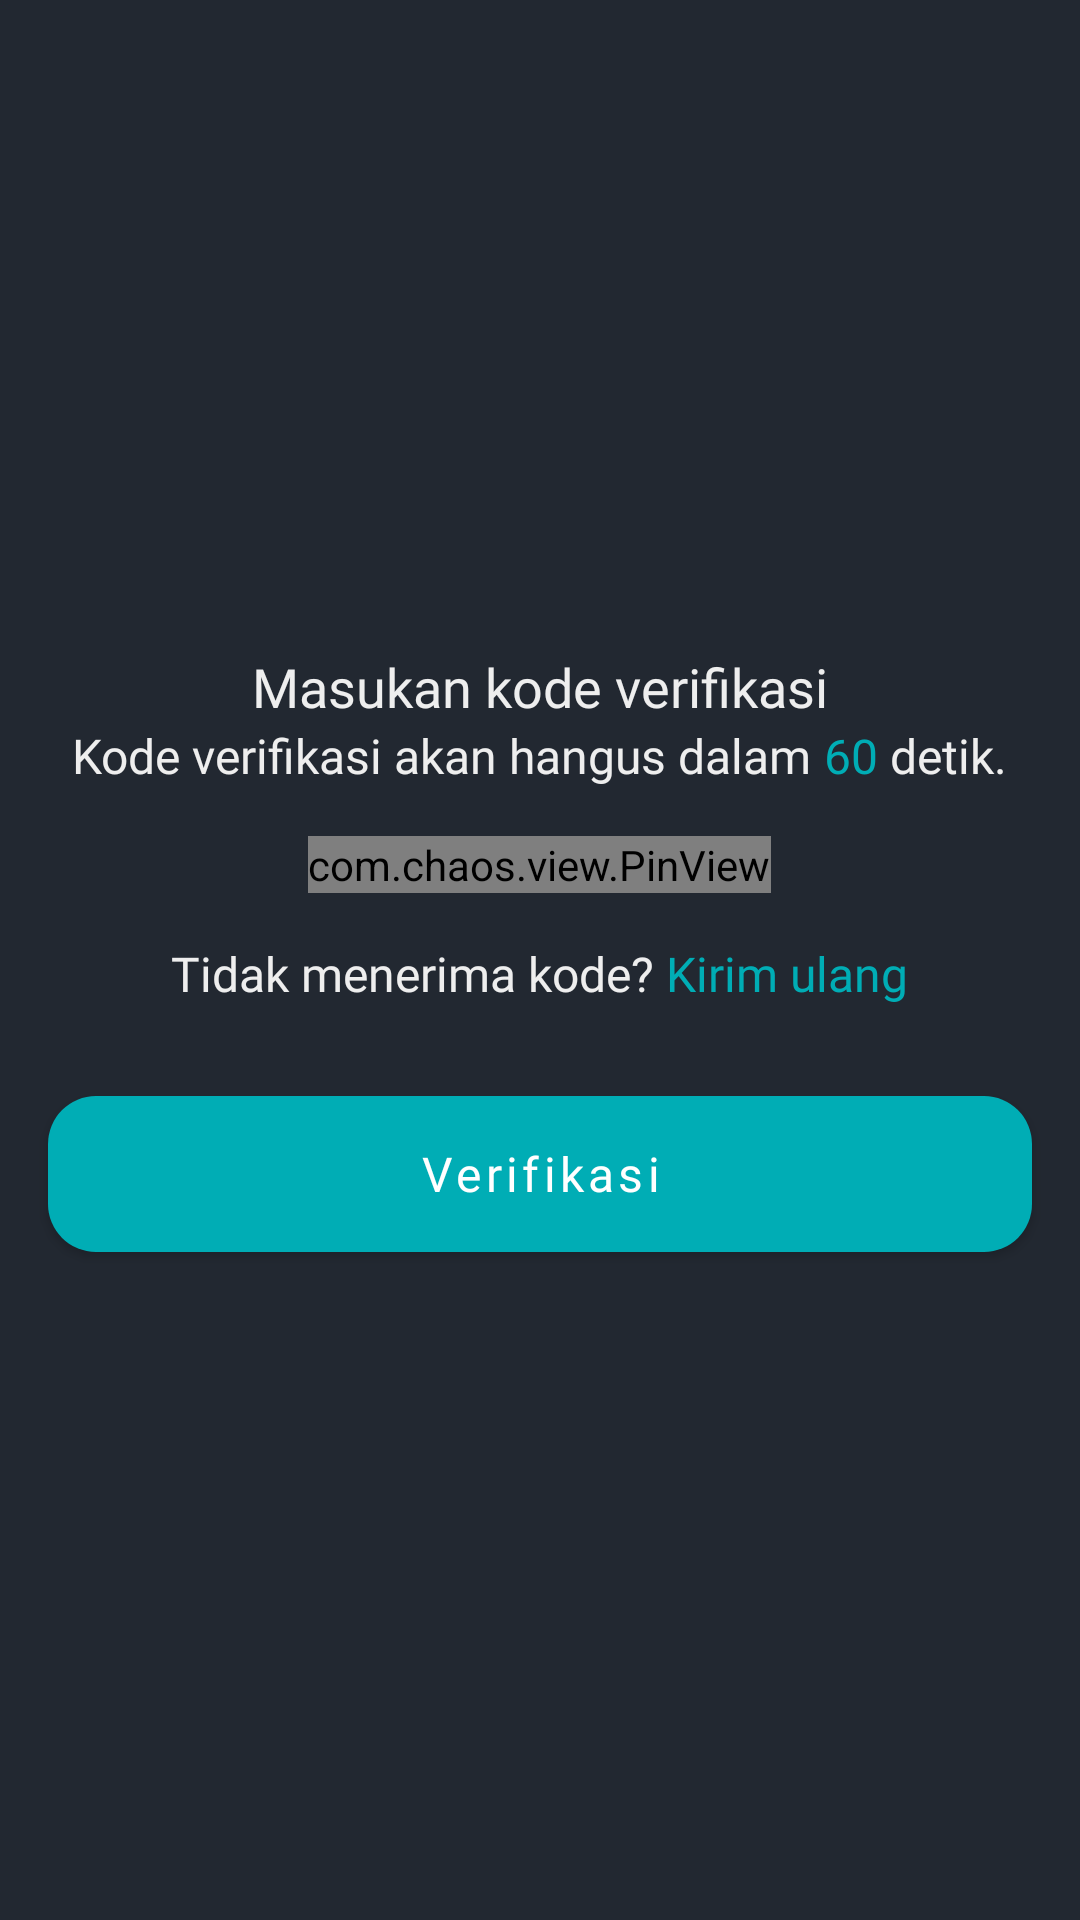

Produce the Android XML layout that renders to this screen, including the resource entries it uses.
<!-- AndroidManifest.xml: application theme Theme.PartnerIn -->
<!-- res/layout/fragment_verify_otp.xml -->
<?xml version="1.0" encoding="utf-8"?>
<androidx.constraintlayout.widget.ConstraintLayout xmlns:android="http://schemas.android.com/apk/res/android"
    xmlns:app="http://schemas.android.com/apk/res-auto"
    xmlns:tools="http://schemas.android.com/tools"
    android:layout_width="match_parent"
    android:layout_height="match_parent"
    android:background="@color/dark_grey"
    tools:context=".ui.forgotpassword.VerifyOtpFragment">

    <View
        android:id="@+id/statusbar"
        android:layout_width="match_parent"
        android:layout_height="1dp"
        app:layout_constraintTop_toTopOf="parent" />

    <ImageView
        android:id="@+id/btn_back"
        android:layout_width="32dp"
        android:layout_height="32dp"
        android:layout_margin="32dp"
        android:src="@drawable/ic_arrow_back"
        app:layout_constraintStart_toStartOf="parent"
        app:layout_constraintTop_toBottomOf="@id/statusbar"
        app:tint="@color/white_theme" />

    <LinearLayout
        android:layout_width="match_parent"
        android:layout_height="wrap_content"
        android:gravity="center"
        android:orientation="vertical"
        app:layout_constraintBottom_toBottomOf="parent"
        app:layout_constraintTop_toTopOf="parent">

        <TextView
            android:id="@+id/tv_fragment_name"
            android:layout_width="wrap_content"
            android:layout_height="wrap_content"
            android:fontFamily="@font/poppins_regular"
            android:text="Masukan kode verifikasi"
            android:textColor="@color/white_theme"
            android:textSize="18sp" />

        <LinearLayout
            android:layout_width="match_parent"
            android:layout_height="wrap_content"
            android:gravity="center"
            android:orientation="horizontal">

            <TextView
                android:id="@+id/tv_desc_time"
                android:layout_width="wrap_content"
                android:layout_height="wrap_content"
                android:fontFamily="@font/poppins_regular"
                android:text="Kode verifikasi akan hangus dalam "
                android:textColor="@color/white_theme"
                android:textSize="16sp" />

            <TextView
                android:id="@+id/tv_time"
                android:layout_width="wrap_content"
                android:layout_height="wrap_content"
                android:fontFamily="@font/poppins_semibold"
                android:text="60"
                android:textColor="@color/teal"
                android:textSize="16sp" />

            <TextView
                android:id="@+id/tv_second"
                android:layout_width="wrap_content"
                android:layout_height="wrap_content"
                android:fontFamily="@font/poppins_regular"
                android:text=" detik."
                android:textColor="@color/white_theme"
                android:textSize="16sp" />

        </LinearLayout>

        <com.chaos.view.PinView
            android:id="@+id/et_otp_code"
            android:layout_width="wrap_content"
            android:layout_height="wrap_content"
            android:layout_marginTop="16dp"
            android:digits="1234567890"
            android:focusable="true"
            android:focusableInTouchMode="true"
            android:inputType="numberPassword"
            android:itemBackground="@color/white_theme"
            android:textColor="@color/teal"
            app:itemHeight="60dp"
            app:itemRadius="16dp"
            app:itemSpacing="16dp"
            app:itemWidth="60dp"
            app:lineColor="@android:color/transparent"
            app:viewType="rectangle" />

        <LinearLayout
            android:layout_width="match_parent"
            android:layout_height="wrap_content"
            android:layout_marginTop="16dp"
            android:gravity="center"
            android:orientation="horizontal">

            <TextView
                android:layout_width="wrap_content"
                android:layout_height="wrap_content"
                android:fontFamily="@font/poppins_medium"
                android:text="Tidak menerima kode? "
                android:textColor="@color/white_theme"
                android:textSize="16sp"
                app:layout_constraintEnd_toEndOf="@id/btn_register"
                app:layout_constraintStart_toStartOf="@id/btn_register"
                app:layout_constraintTop_toBottomOf="@id/btn_register" />

            <TextView
                android:id="@+id/btn_resend_code"
                android:layout_width="wrap_content"
                android:layout_height="wrap_content"
                android:fontFamily="@font/poppins_medium"
                android:text="Kirim ulang"
                android:textColor="@color/teal"
                android:textSize="16sp"
                app:layout_constraintEnd_toEndOf="@id/btn_register"
                app:layout_constraintStart_toStartOf="@id/btn_register"
                app:layout_constraintTop_toBottomOf="@id/btn_register" />
        </LinearLayout>

        <com.google.android.material.button.MaterialButton
            android:id="@+id/btn_verify"
            android:layout_width="match_parent"
            android:layout_height="64dp"
            android:layout_marginHorizontal="16dp"
            android:layout_marginTop="24dp"
            android:fontFamily="@font/poppins_semibold"
            android:text="Verifikasi"
            android:textAllCaps="false"
            android:textSize="16sp"
            app:cornerRadius="16dp" />
    </LinearLayout>
</androidx.constraintlayout.widget.ConstraintLayout>
<!-- resources referenced by this layout -->
<resources>
  <color name="dark_grey">#222831</color>
  <color name="teal">#00ADB5</color>
  <color name="white_theme">#EEEEEE</color>
  <style name="Theme.PartnerIn" parent="Theme.MaterialComponents.Light.NoActionBar">
          
          <item name="colorPrimary">@color/teal</item>
          <item name="colorPrimaryVariant">@color/purple_700</item>
          <item name="colorOnPrimary">@color/white</item>
          
          <item name="colorSecondary">@color/teal_200</item>
          <item name="colorSecondaryVariant">@color/teal_700</item>
          <item name="colorOnSecondary">@color/black</item>
          
          <item name="android:statusBarColor">@android:color/transparent</item>
          
          
          <item name="android:forceDarkAllowed" tools:targetApi="q">false</item>
          
          <item name="android:navigationBarColor">@color/dark_grey</item>
  
      </style>
  <color name="purple_700">#FF3700B3</color>
  <color name="white">#FFFFFFFF</color>
  <color name="teal_200">#FF03DAC5</color>
  <color name="teal_700">#FF018786</color>
  <color name="black">#FF000000</color>
</resources>
